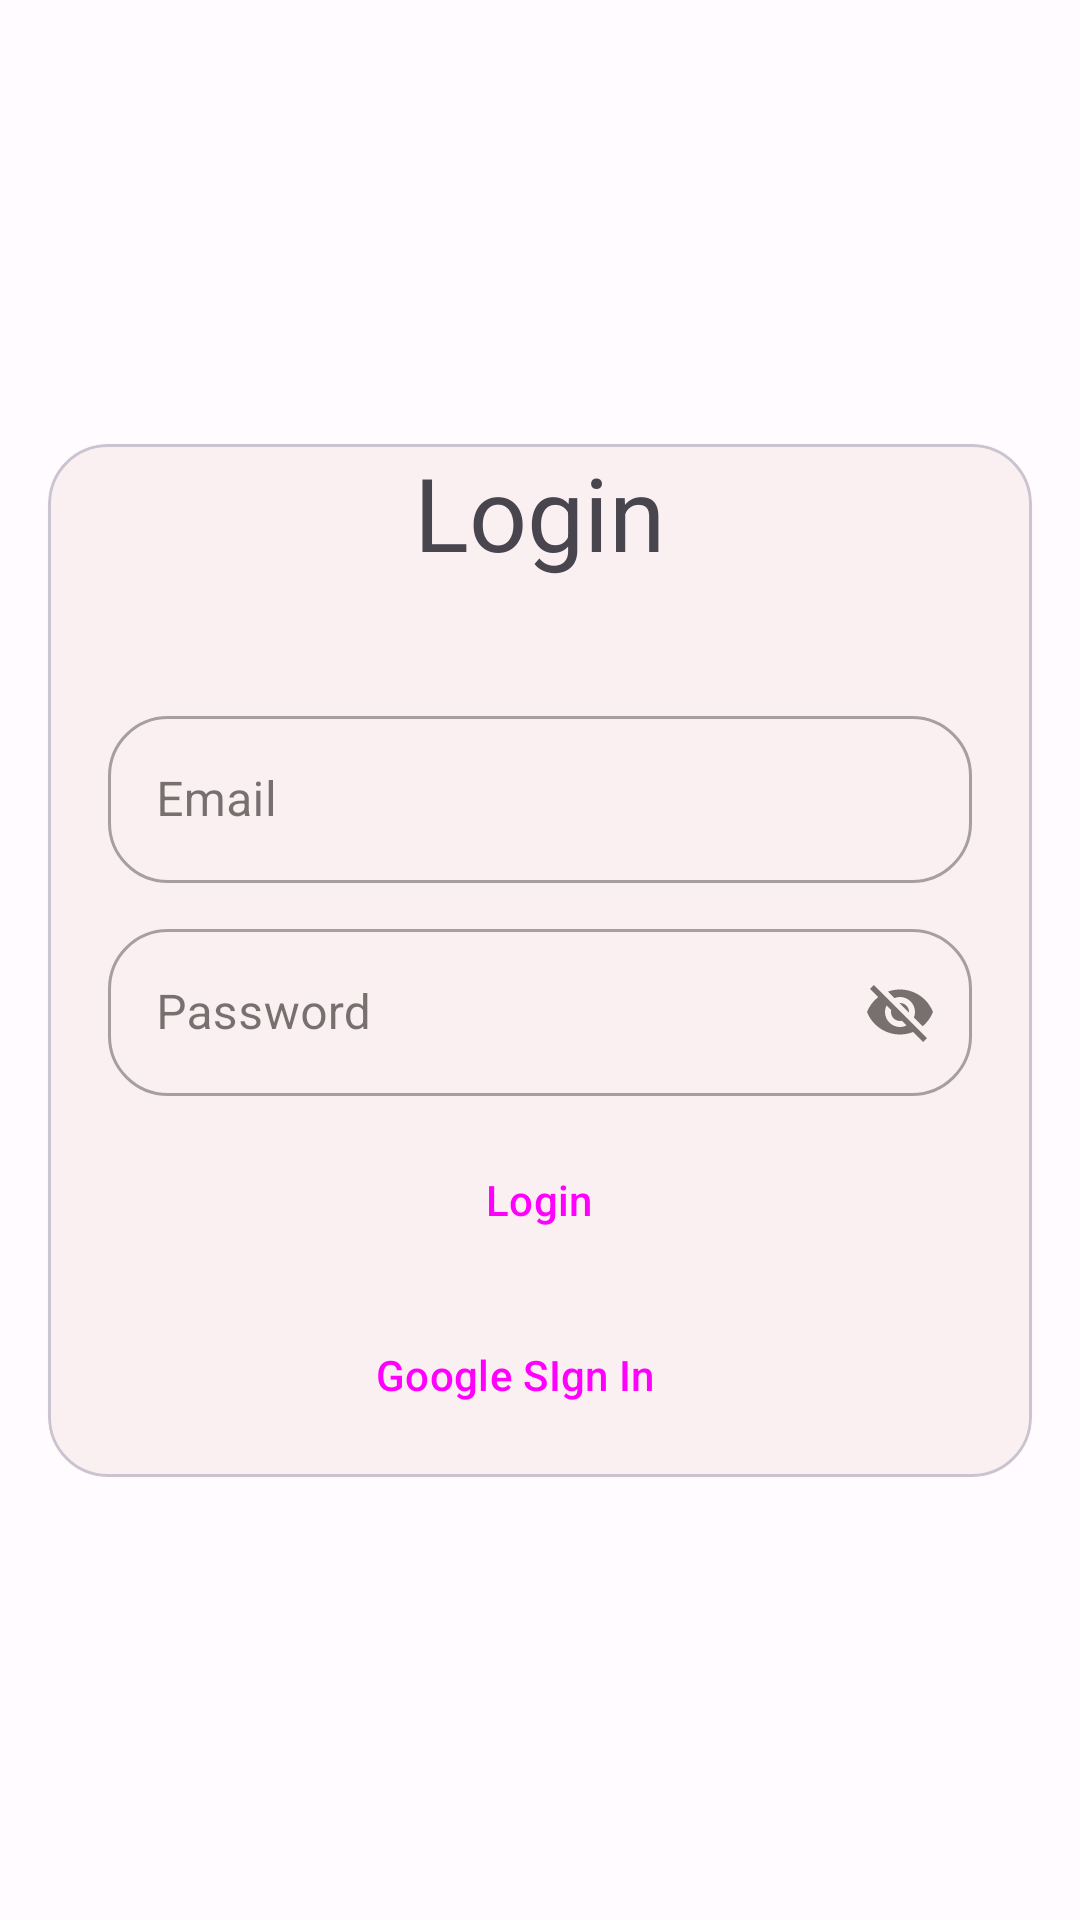

Layout XML and referenced resources for this Android screen:
<!-- AndroidManifest.xml: application theme Theme.Scheduler -->
<!-- res/layout/frgmt_login.xml -->
<?xml version="1.0" encoding="utf-8"?>
<androidx.constraintlayout.widget.ConstraintLayout xmlns:android="http://schemas.android.com/apk/res/android"
    xmlns:app="http://schemas.android.com/apk/res-auto"
    android:layout_width="match_parent"
    android:layout_height="match_parent">

    <com.google.android.material.card.MaterialCardView
        style="@style/Widget.MaterialComponents.CardView"
        android:layout_width="match_parent"
        android:layout_height="wrap_content"
        android:padding="5dp"
        app:cardCornerRadius="20dp"
        app:cardMaxElevation="10dp"
        app:cardPreventCornerOverlap="true"
        app:cardUseCompatPadding="true"
        app:layout_constraintBottom_toBottomOf="parent"
        app:layout_constraintEnd_toEndOf="parent"
        app:layout_constraintStart_toStartOf="parent"
        app:layout_constraintTop_toTopOf="parent">

        <LinearLayout
            android:id="@+id/cardform"
            android:layout_width="match_parent"
            android:layout_height="wrap_content"
            android:layout_marginStart="20dp"
            android:layout_marginEnd="20dp"
            android:layout_marginBottom="10dp"
            android:orientation="vertical">


            <TextView
                android:id="@+id/textView"
                android:layout_width="wrap_content"
                android:layout_height="wrap_content"
                android:layout_gravity="center"
                android:layout_marginBottom="40dp"
                android:text="@string/login"
                android:textSize="34sp" />

            <com.google.android.material.textfield.TextInputLayout
                android:id="@+id/emailfield"
                style="@style/Widget.MaterialComponents.TextInputLayout.OutlinedBox"
                android:layout_width="match_parent"
                android:layout_height="wrap_content"
                android:layout_gravity="center"
                android:hint="Email"
                app:boxBackgroundColor="@null"
                app:boxCornerRadiusBottomEnd="20dp"
                app:boxCornerRadiusBottomStart="20dp"
                app:boxCornerRadiusTopEnd="20dp"
                app:boxCornerRadiusTopStart="20dp"
                app:startIconDrawable="@drawable/ic_baseline_email_24">

                <EditText
                    android:layout_width="match_parent"
                    android:layout_height="wrap_content"
                    android:layout_gravity="center"
                    android:layout_marginBottom="10dp"
                    android:ems="10" />

            </com.google.android.material.textfield.TextInputLayout>


            <com.google.android.material.textfield.TextInputLayout
                android:id="@+id/pass"
                style="@style/Widget.MaterialComponents.TextInputLayout.OutlinedBox"
                android:layout_width="match_parent"
                android:layout_height="wrap_content"
                android:layout_gravity="center"
                android:hint="@string/label"
                app:boxBackgroundColor="@null"
                app:boxCornerRadiusBottomEnd="20dp"
                app:boxCornerRadiusBottomStart="20dp"
                app:boxCornerRadiusTopEnd="20dp"
                app:boxCornerRadiusTopStart="20dp"
                app:endIconMode="password_toggle"
                app:startIconDrawable="@drawable/ic_baseline_password_24">

                <com.google.android.material.textfield.TextInputEditText
                    android:layout_width="match_parent"
                    android:layout_height="wrap_content"
                    android:layout_marginBottom="10dp" />

            </com.google.android.material.textfield.TextInputLayout>

            <Button
                android:id="@+id/signin"
                style="@style/Widget.Material3.Button.OutlinedButton"
                android:layout_width="wrap_content"
                android:layout_height="wrap_content"
                android:layout_gravity="center"
                android:layout_marginBottom="10dp"
                android:padding="15sp"
                android:paddingStart="40dp"
                android:paddingEnd="40dp"
                android:text="Login"
                app:cornerRadius="20dp" />


            <Button
                android:id="@+id/googleSignBtn"
                android:layout_width="wrap_content"
                android:layout_height="wrap_content"
                android:layout_gravity="center"
                style="@style/Widget.Material3.Button"
                app:icon="@drawable/googleg_standard_color_18"
                android:paddingEnd="40dp"
                android:text="Google SIgn In"
                app:cornerRadius="20dp"/>

        </LinearLayout>
    </com.google.android.material.card.MaterialCardView>
</androidx.constraintlayout.widget.ConstraintLayout>
<!-- resources referenced by this layout -->
<resources>
  <string name="label">Password</string>
  <string name="login">Login</string>
  <style name="Theme.Scheduler" parent="Theme.Material3.Light">
          <item name="colorPrimary">@color/md_theme_light_primary</item>
          <item name="colorOnPrimary">@color/md_theme_light_onPrimary</item>
          <item name="colorPrimaryContainer">@color/md_theme_light_primaryContainer</item>
          <item name="colorOnPrimaryContainer">@color/md_theme_light_onPrimaryContainer</item>
          <item name="colorSecondary">@color/md_theme_light_secondary</item>
          <item name="colorOnSecondary">@color/md_theme_light_onSecondary</item>
          <item name="colorSecondaryContainer">@color/md_theme_light_secondaryContainer</item>
          <item name="colorOnSecondaryContainer">@color/md_theme_light_onSecondaryContainer</item>
          <item name="colorTertiary">@color/md_theme_light_tertiary</item>
          <item name="colorOnTertiary">@color/md_theme_light_onTertiary</item>
          <item name="colorTertiaryContainer">@color/md_theme_light_tertiaryContainer</item>
          <item name="colorOnTertiaryContainer">@color/md_theme_light_onTertiaryContainer</item>
          <item name="colorError">@color/md_theme_light_error</item>
          <item name="colorErrorContainer">@color/md_theme_light_errorContainer</item>
          <item name="colorOnError">@color/md_theme_light_onError</item>
          <item name="colorOnErrorContainer">@color/md_theme_light_onErrorContainer</item>
          <item name="android:colorBackground">@color/md_theme_light_background</item>
          <item name="colorOnBackground">@color/md_theme_light_onBackground</item>
          <item name="colorSurface">@color/md_theme_light_surface</item>
          <item name="colorOnSurface">@color/md_theme_light_onSurface</item>
          <item name="colorSurfaceVariant">@color/md_theme_light_surfaceVariant</item>
          <item name="colorOnSurfaceVariant">@color/md_theme_light_onSurfaceVariant</item>
          <item name="colorOutline">@color/md_theme_light_outline</item>
          <item name="colorOnSurfaceInverse">@color/md_theme_light_inverseOnSurface</item>
          <item name="colorSurfaceInverse">@color/md_theme_light_inverseSurface</item>
          <item name="colorPrimaryInverse">@color/md_theme_light_inversePrimary</item>
      </style>
  <color name="md_theme_light_primary">#AC3509</color>
  <color name="md_theme_light_onPrimary">#FFFFFF</color>
  <color name="md_theme_light_primaryContainer">#FFDBD0</color>
  <color name="md_theme_light_onPrimaryContainer">#3A0A00</color>
  <color name="md_theme_light_secondary">#77574D</color>
  <color name="md_theme_light_onSecondary">#FFFFFF</color>
  <color name="md_theme_light_secondaryContainer">#FFDBD0</color>
  <color name="md_theme_light_onSecondaryContainer">#2C150F</color>
  <color name="md_theme_light_tertiary">#6B5E2F</color>
  <color name="md_theme_light_onTertiary">#FFFFFF</color>
  <color name="md_theme_light_tertiaryContainer">#F5E2A7</color>
  <color name="md_theme_light_onTertiaryContainer">#231B00</color>
  <color name="md_theme_light_error">#BA1A1A</color>
  <color name="md_theme_light_errorContainer">#FFDAD6</color>
  <color name="md_theme_light_onError">#FFFFFF</color>
  <color name="md_theme_light_onErrorContainer">#410002</color>
  <color name="md_theme_light_background">#FFFBFF</color>
  <color name="md_theme_light_onBackground">#201A18</color>
  <color name="md_theme_light_surface">#FFFBFF</color>
  <color name="md_theme_light_onSurface">#201A18</color>
  <color name="md_theme_light_surfaceVariant">#F5DED7</color>
  <color name="md_theme_light_onSurfaceVariant">#53433F</color>
  <color name="md_theme_light_outline">#85736E</color>
  <color name="md_theme_light_inverseOnSurface">#FBEEEA</color>
  <color name="md_theme_light_inverseSurface">#362F2D</color>
  <color name="md_theme_light_inversePrimary">#FFB59F</color>
</resources>
